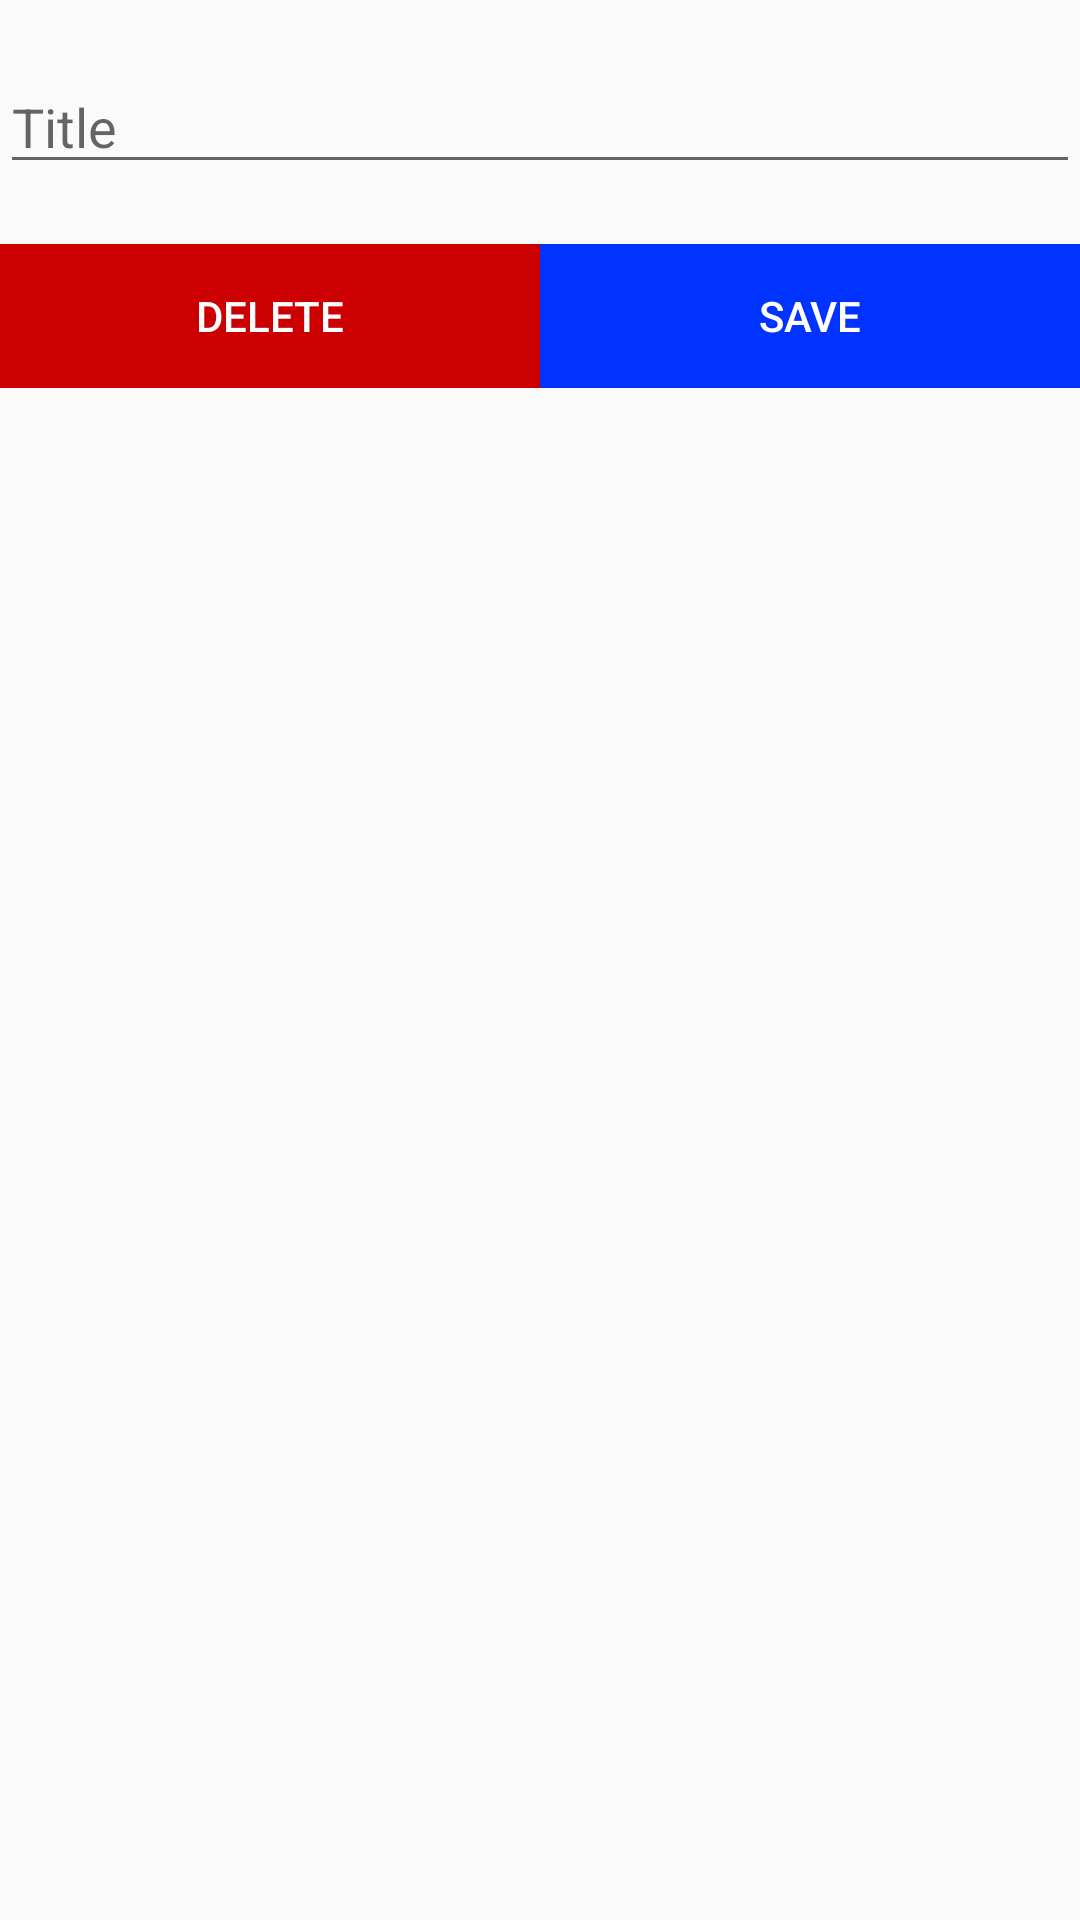

This screen was rendered from an Android layout file. Write that file and the resources it references.
<!-- AndroidManifest.xml: application theme AppTheme -->
<!-- res/layout/fragment_dialog_edit.xml -->
<?xml version="1.0" encoding="utf-8"?>
<RelativeLayout
    xmlns:android="http://schemas.android.com/apk/res/android"
    xmlns:tools="http://schemas.android.com/tools"
    android:layout_width="match_parent"
    android:layout_height="wrap_content"
    tools:context=".MainActivity">

    <EditText
        android:id="@+id/text"
        android:layout_width="match_parent"
        android:layout_height="wrap_content"
        android:layout_marginBottom="@dimen/margin_default"
        android:layout_marginTop="@dimen/margin_default"
        android:hint="@string/title"
        android:inputType="text"/>

    <LinearLayout
        android:layout_width="match_parent"
        android:layout_height="wrap_content"
        android:layout_below="@id/text"
        android:orientation="horizontal"
        android:weightSum="2">

        <android.support.v7.widget.AppCompatButton
            android:id="@+id/delete"
            style="@style/Widget.AppCompat.Button.Borderless"
            android:layout_width="0dp"
            android:layout_height="wrap_content"
            android:layout_weight="1"
            android:background="@drawable/accent_color_ripple"
            android:text="@string/delete"
            android:textColor="@color/white"/>

        <android.support.v7.widget.AppCompatButton
            android:id="@+id/ok"
            style="@style/Widget.AppCompat.Button.Borderless"
            android:layout_width="0dp"
            android:layout_height="wrap_content"
            android:layout_weight="1"
            android:background="@drawable/main_color_ripple"
            android:text="@string/save"
            android:textColor="@color/white"/>
    </LinearLayout>

</RelativeLayout>
<!-- resources referenced by this layout -->
<resources>
  <color name="white">#ffffff</color>
  <dimen name="margin_default">20dp</dimen>
  <!-- drawable accent_color_ripple (drawable) -->
  <selector xmlns:android="http://schemas.android.com/apk/res/android">
      <item android:drawable="@color/colorAccent"/>
  </selector>
  <!-- drawable main_color_ripple (drawable) -->
  <selector xmlns:android="http://schemas.android.com/apk/res/android">
      <item android:drawable="@color/colorPrimary"/>
  </selector>
  <string name="delete">delete</string>
  <string name="save">save</string>
  <string name="title">Title</string>
  <style name="AppTheme" parent="Theme.AppCompat.Light.DarkActionBar">
          
          <item name="colorPrimary">@color/colorPrimary</item>
          <item name="colorPrimaryDark">@color/colorPrimaryDark</item>
          <item name="colorAccent">@color/colorAccent</item>
          <item name="android:navigationBarColor">@color/greyLighter</item>
      </style>
  <color name="colorAccent">@android:color/holo_red_dark</color>
  <color name="colorPrimary">#0033FF</color>
  <color name="colorPrimaryDark">#1232B2</color>
  <color name="greyLighter">#DBDBDB</color>
</resources>
